Run: headless pygame with SDL's dummy video driver; simulated clock (each Clock.tick advances the game by its frame time, no real sleeping); random seed 0; keys injected as events and as key.get_pressed() state; mouse plan: one left click at the window centre at the start of phase 2, then a move to the lower-right quarter at the start of phase 3.
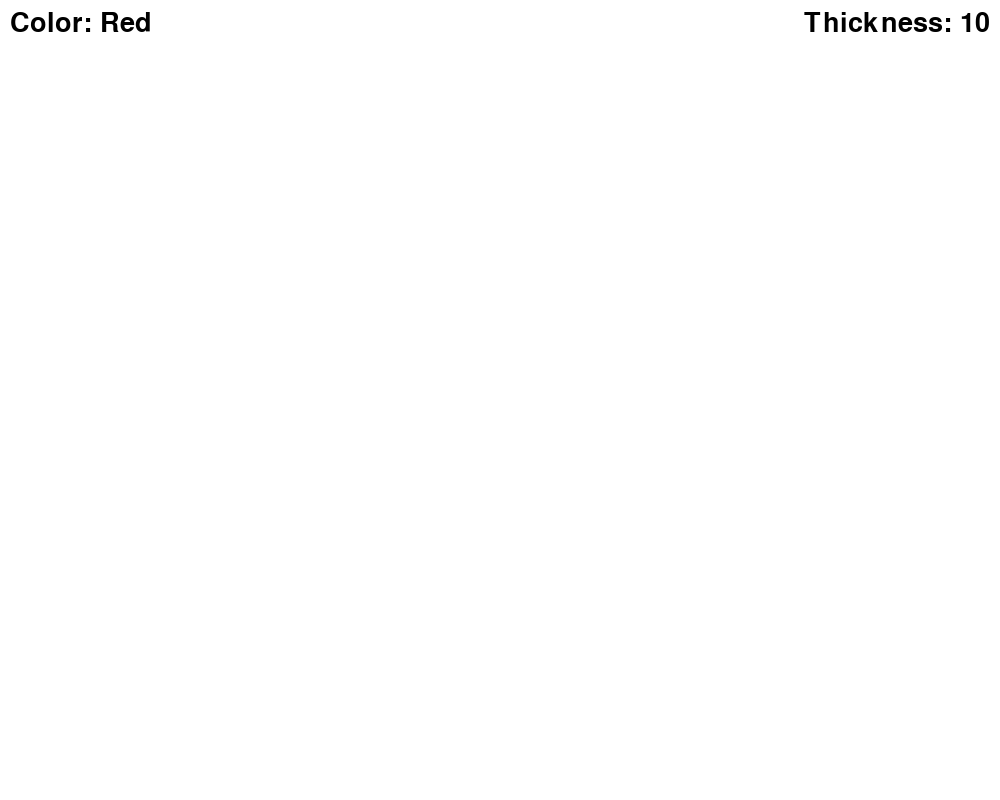
Frame 1 of 4 · flips 1–60 · no input
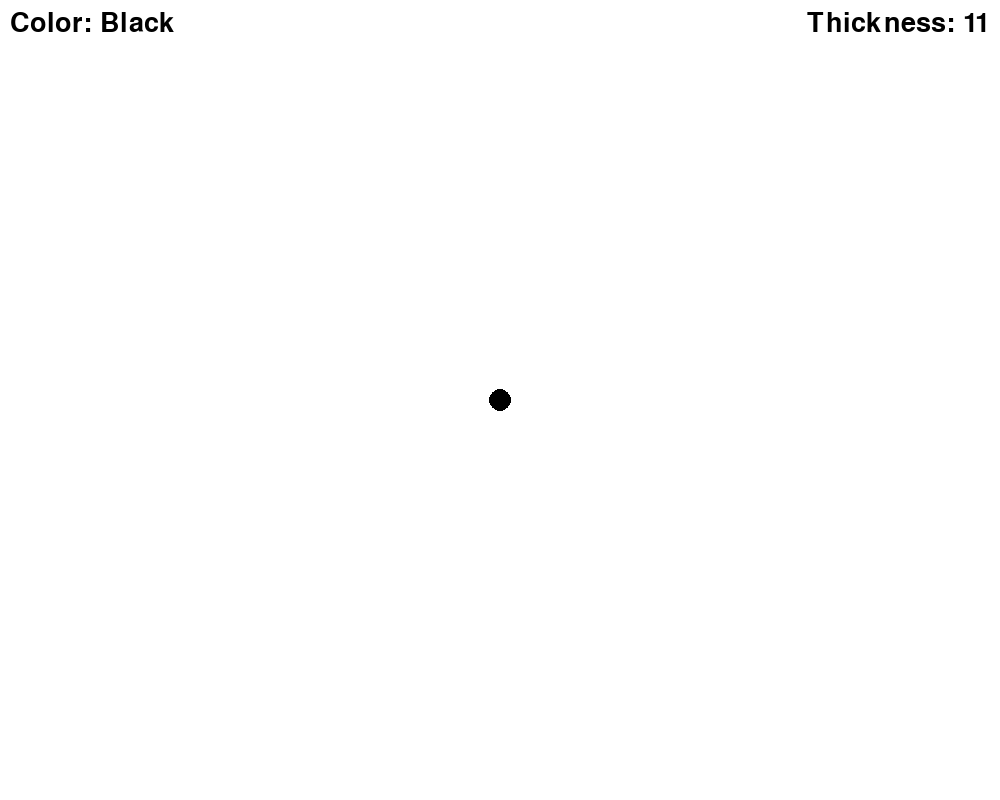
Frame 2 of 4 · flips 61–180 · clicked the window centre · tapped SPACE, RETURN · held RIGHT (→), D
Frame 3 of 4 · flips 181–300 · moved the mouse to the lower-right quarter · held DOWN (↓), S · screen unchanged from frame 2, image omitted
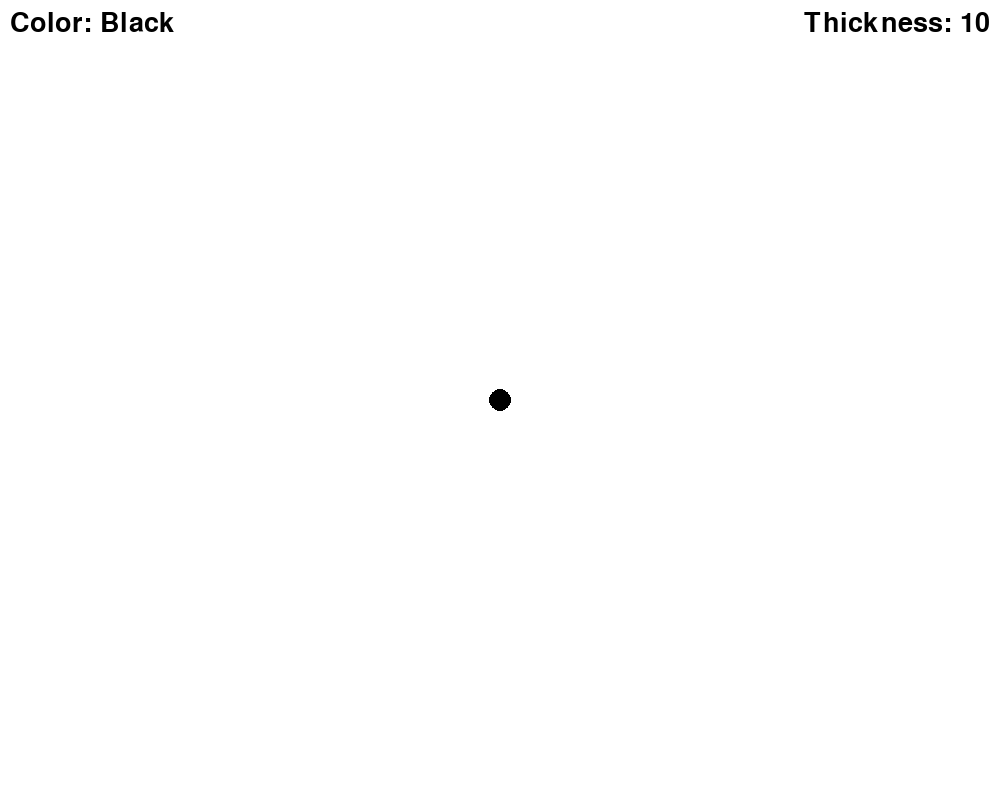
Frame 4 of 4 · flips 301–420 · held LEFT (←), A, UP (↑), W

The pygame program that drew these frames:

import pygame

pygame.init()

WIDTH, HEIGHT = 1000, 800
FPS = 200
WHITE = (255, 255, 255)
BLACK = (0, 0, 0)

screen = pygame.display.set_mode((WIDTH, HEIGHT))
pygame.display.set_caption("Simple paint")
FONT = pygame.font.SysFont("lucidaconsole", 40)

colors = ["red", "black", "green", "orange", "yellow", "purple", "pink", "brown", "blue", "cyan", "grey"]
color_index = 0
radius = 10

print(pygame.font.get_fonts())


def draw():
    color_text = FONT.render(f"Color: {colors[color_index].title()}", True, (0, 0, 0))
    thickness_text = FONT.render(f"Thickness: {radius}", True, (0, 0, 0))
    utils_rect = pygame.Rect(0, 0, WIDTH, color_text.get_height() + 10)
    pygame.draw.rect(screen, (255, 255, 255), utils_rect)
    screen.blit(color_text, (10, 10))
    screen.blit(thickness_text, (WIDTH - thickness_text.get_width() - 10, 10))
    pygame.display.flip()


def main():
    global color_index, radius
    running = True
    clock = pygame.time.Clock()
    screen.fill((255, 255, 255))

    while running:
        clock.tick(FPS)
        for event in pygame.event.get():
            if event.type == pygame.QUIT:
                running = False
            if event.type == pygame.KEYDOWN:
                if event.key == pygame.K_SPACE:
                    color_index = (color_index + 1) % len(colors)
                if event.key == pygame.K_RIGHT:
                    radius += 1
                if event.key == pygame.K_LEFT:
                    radius -= 1

        mouse_pressed = pygame.mouse.get_pressed()
        if mouse_pressed[0]:
            coord = pygame.mouse.get_pos()
            pygame.draw.circle(screen, colors[color_index], coord, radius)
        draw()

    pygame.quit()


if __name__ == "__main__":
    main()
